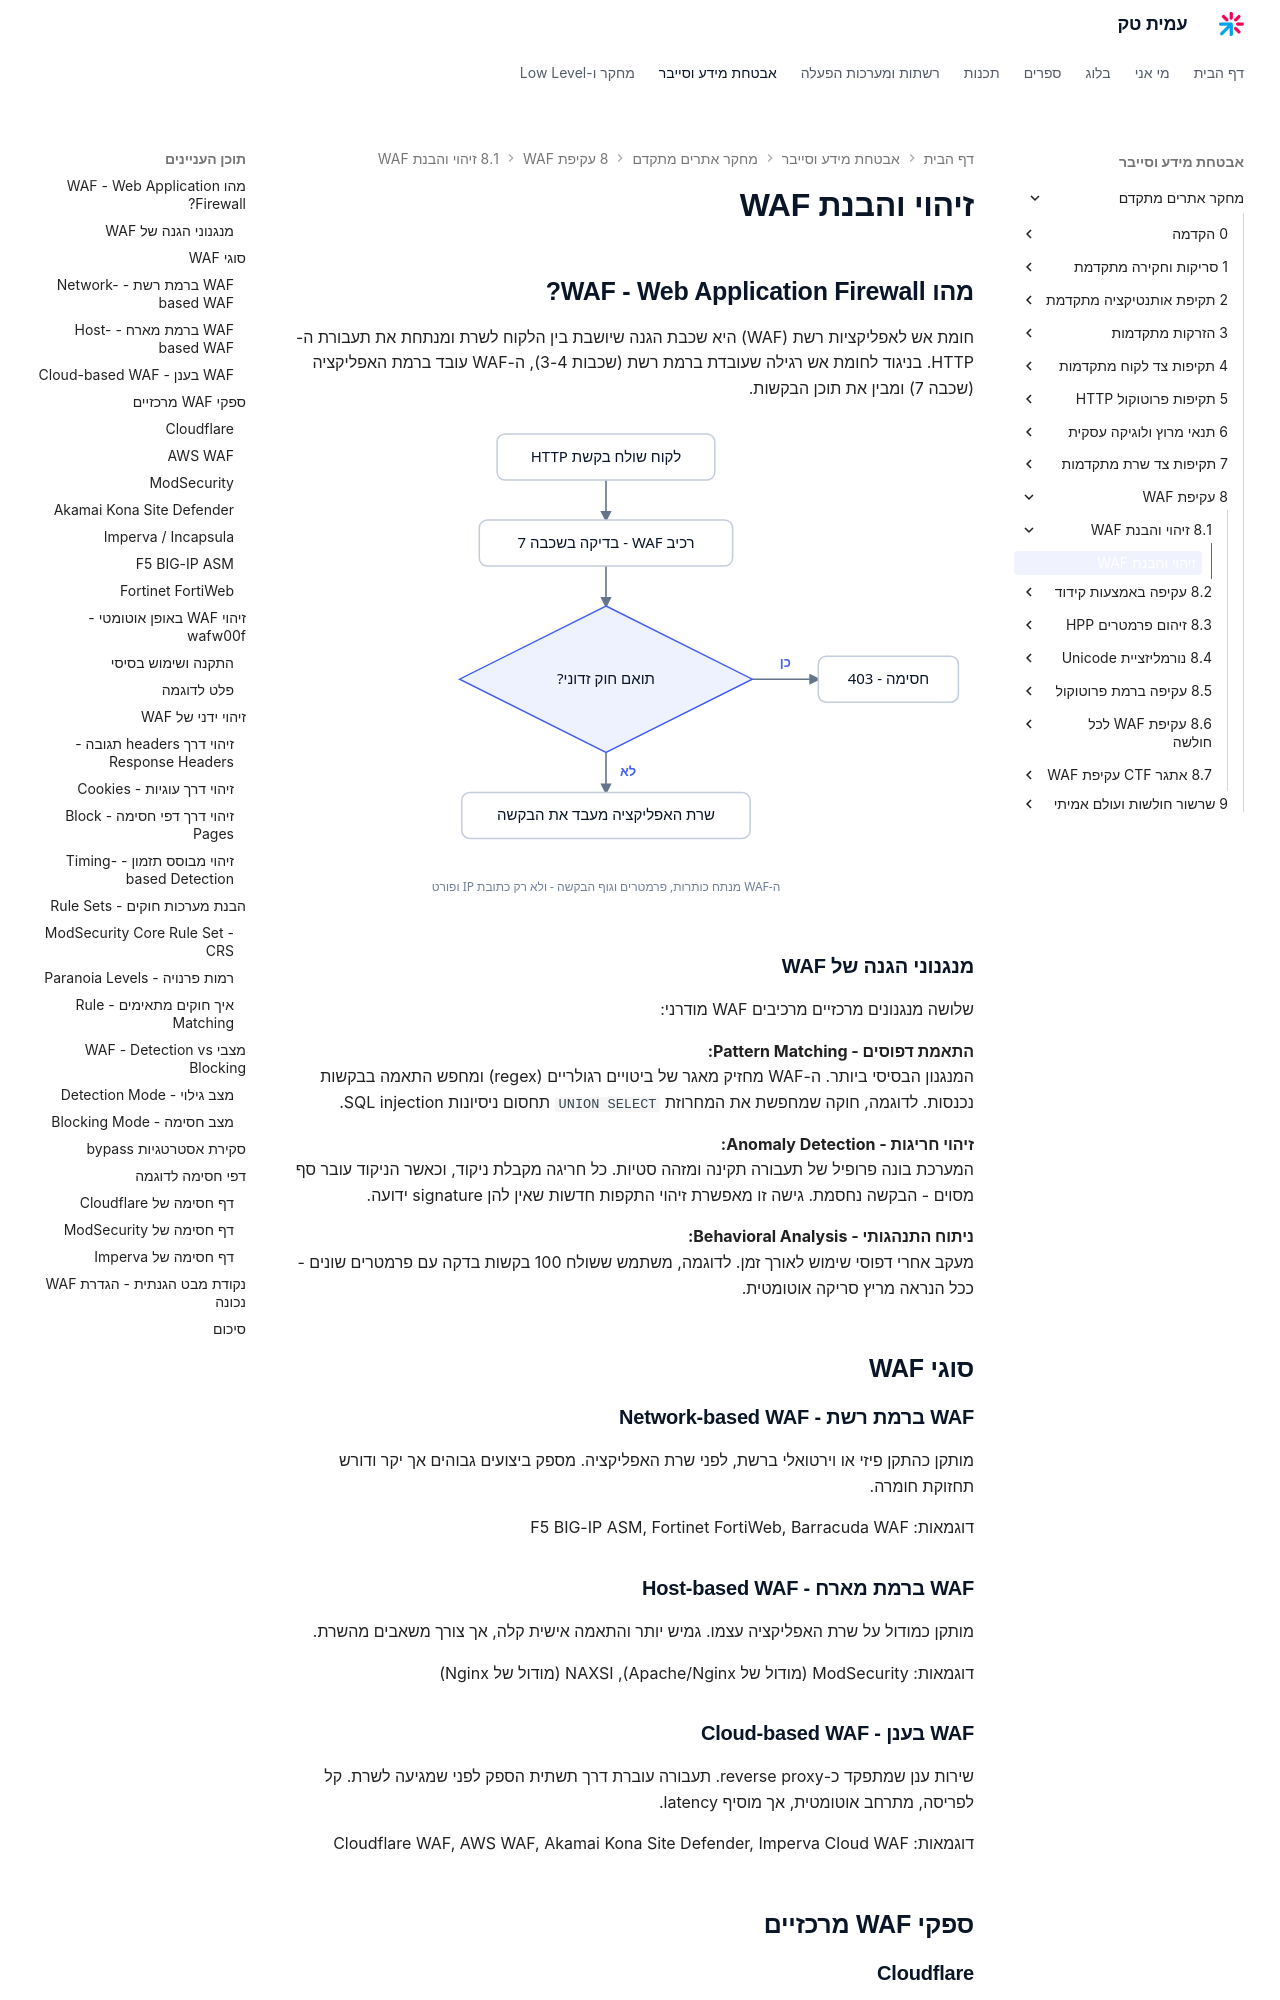

repository: AmitPinchasi/amittech · page: מחקר-אתרים-מתקדם/8 - עקיפת WAF/8.1 - זיהוי והבנת WAF/8.1 - זיהוי והבנת WAF - הרצאה/index.html · generator: mkdocs

# זיהוי והבנת WAF

## מהו WAF - Web Application Firewall?

חומת אש לאפליקציות רשת (WAF) היא שכבת הגנה שיושבת בין הלקוח לשרת ומנתחת את תעבורת ה-HTTP. בניגוד לחומת אש רגילה שעובדת ברמת רשת (שכבות 3-4), ה-WAF עובד ברמת האפליקציה (שכבה 7) ומבין את תוכן הבקשות.

![תרשים הזרימה מראה כיצד בקשת HTTP מהלקוח עוברת דרך ה-WAF שבודק אותה בשכבה 7 ומחליט לחסום או להעביר לשרת האפליקציה](../../../images/illustrations/webadv-8-1-waf-request-path.svg)

### מנגנוני הגנה של WAF

שלושה מנגנונים מרכזיים מרכיבים WAF מודרני:

**התאמת דפוסים - Pattern Matching:**
המנגנון הבסיסי ביותר. ה-WAF מחזיק מאגר של ביטויים רגולריים (regex) ומחפש התאמה בבקשות נכנסות. לדוגמה, חוקה שמחפשת את המחרוזת `UNION SELECT` תחסום ניסיונות SQL injection.

**זיהוי חריגות - Anomaly Detection:**
המערכת בונה פרופיל של תעבורה תקינה ומזהה סטיות. כל חריגה מקבלת ניקוד, וכאשר הניקוד עובר סף מסוים - הבקשה נחסמת. גישה זו מאפשרת זיהוי התקפות חדשות שאין להן signature ידועה.

**ניתוח התנהגותי - Behavioral Analysis:**
מעקב אחרי דפוסי שימוש לאורך זמן. לדוגמה, משתמש ששולח 100 בקשות בדקה עם פרמטרים שונים - ככל הנראה מריץ סריקה אוטומטית.

## סוגי WAF

### WAF ברמת רשת - Network-based WAF

מותקן כהתקן פיזי או וירטואלי ברשת, לפני שרת האפליקציה. מספק ביצועים גבוהים אך יקר ודורש תחזוקת חומרה.

דוגמאות: F5 BIG-IP ASM, Fortinet FortiWeb, Barracuda WAF

### WAF ברמת מארח - Host-based WAF

מותקן כמודול על שרת האפליקציה עצמו. גמיש יותר והתאמה אישית קלה, אך צורך משאבים מהשרת.

דוגמאות: ModSecurity (מודול של Apache/Nginx), NAXSI (מודול של Nginx)

### WAF בענן - Cloud-based WAF

שירות ענן שמתפקד כ-reverse proxy. תעבורה עוברת דרך תשתית הספק לפני שמגיעה לשרת. קל לפריסה, מתרחב אוטומטית, אך מוסיף latency.

דוגמאות: Cloudflare WAF, AWS WAF, Akamai Kona Site Defender, Imperva Cloud WAF

## ספקי WAF מרכזיים
